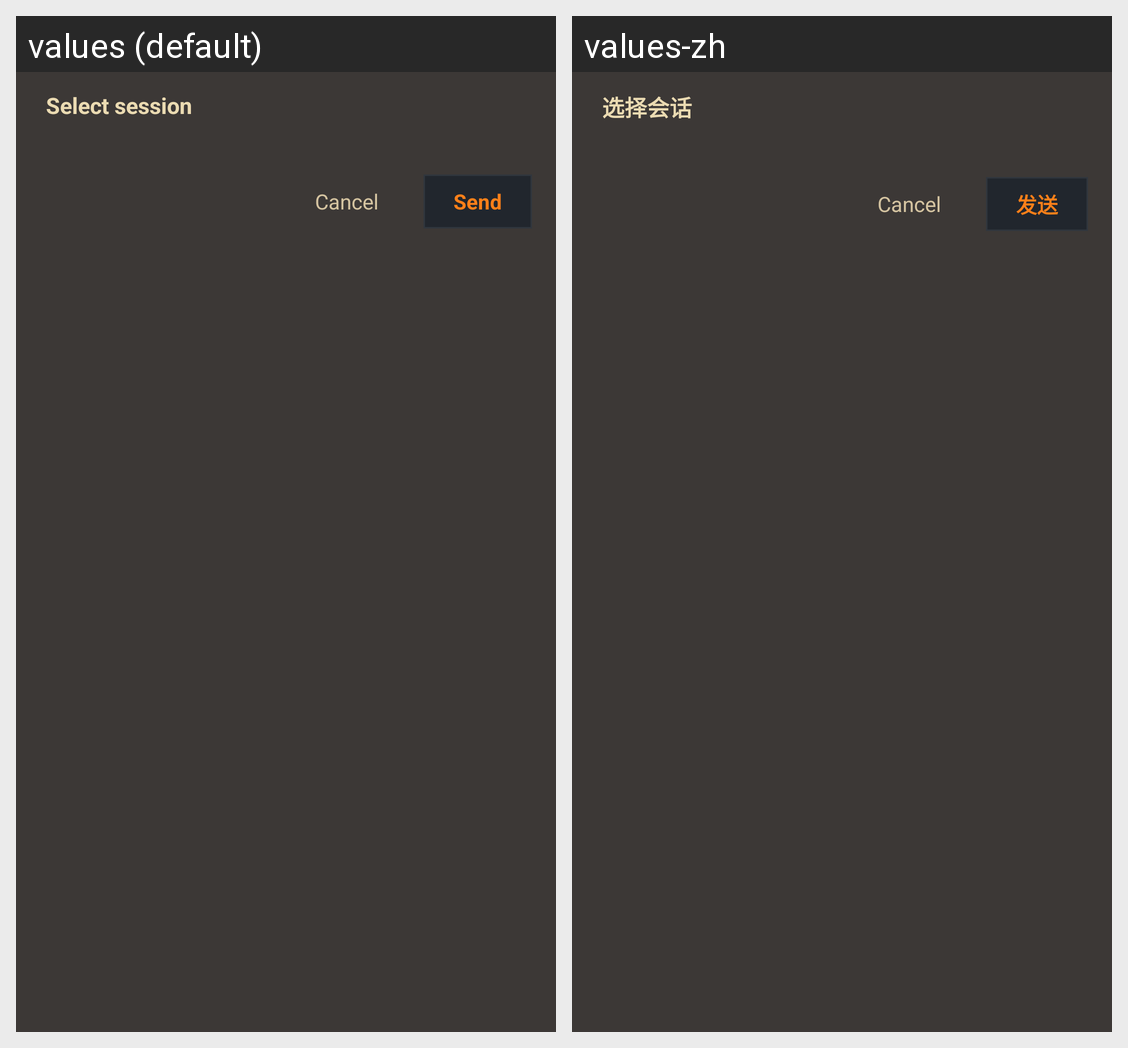

Here is an Android app screen in its default locale and in the app's own translations. Write out the translated-string differences for the strings that appear on this screen.
Android screen res/layout/dialog_session_picker.xml rendered under 2 locales, left to right: values (default), values-zh. Device: Nexus 5 (rendered at 1080×1920; each locale shown at half size, 540×960, under a caption strip naming it); theme Theme.ClawBench.
Strings drawn on this screen, with the default value and each locale's value (text and hints the layout hard-codes, and strings that could not be matched under every locale, appear in the picture but are not listed):

browser_log_pick_session
  values: Select session
  values-zh: 选择会话

browser_log_send
  values: Send
  values-zh: 发送
